Run: headless pygame with SDL's dummy video driver; simulated clock (each Clock.tick advances the game by its frame time, no real sleeping); random seed 0; keys injected as events and as key.get_pressed() state; no mouse input.
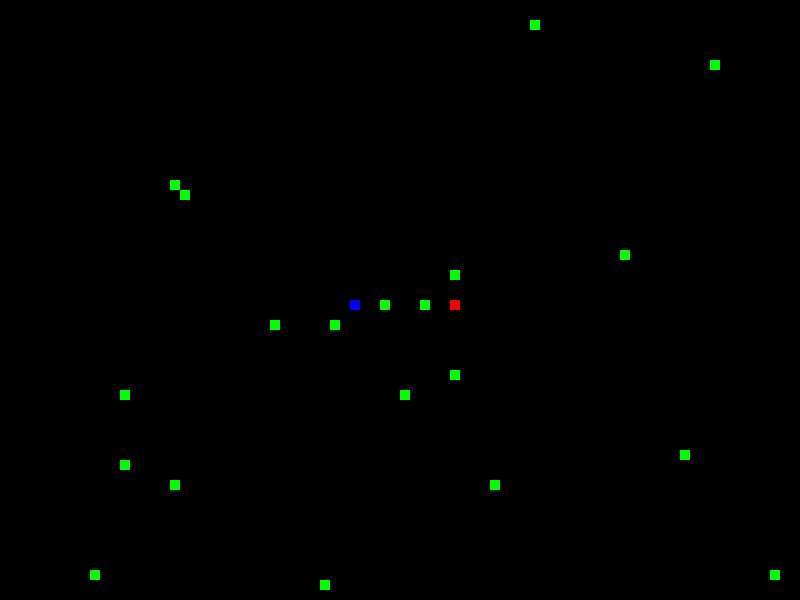
Frame 1 of 1 · flips 1–60 · no input

The pygame program that drew these frames:

import pygame
import random
from pygame.constants import QUIT, KEYDOWN, K_LEFT, K_RIGHT, K_UP, K_DOWN, K_RSHIFT, K_a, K_d, K_w, K_s, K_LSHIFT

pygame.init()

game_display = pygame.display.set_mode((800, 600))
pygame.display.set_caption("DCCP Snake Game")

class Body:
    def __init__(self, x, y, dx, dy):
        self.x = x
        self.y = y
        self.dx = dx
        self.dy = dy


    def tick(self):
        self.x += self.dx
        self.y += self.dy

class Player:
    def __init__(self, x, y, left, right, up, down):
        self.x = x
        self.dx = 0
        self.y = y
        self.dy = 0
        self.left = left
        self.right = right
        self.up = up
        self.down = down
        self.body_list = []

    def handle_event(self, event):
        if event.key == self.left:
            self.dx = -10
            self.dy = 0
        elif event.key == self.right:
            self.dx = 10
            self.dy = 0
        elif event.key == self.up:
            self.dx = 0
            self.dy = -10
        elif event.key == self.down:
            self.dx = 0
            self.dy = 10



    def tick(self):
        self.x+=self.dx
        self.y+=self.dy
        if len(self.body_list)!=0:
            for body in self.body_list:
                body.tick()
            for i in range(len(self.body_list)-1,0, -1):
                self.body_list[i].dx = self.body_list[i-1].dx
                self.body_list[i].dy = self.body_list[i - 1].dy
            self.body_list[0].dx = self.dx
            self.body_list[0].dy = self.dy


    def add_body(self):
        if len(self.body_list)==0:
            self.body_list.append(Body(self.x-self.dx, self.y-self.dy, self.dx, self.dy))
        else:
            self.body_list.append(Body(self.body_list[-1].x-self.body_list[-1].dx, self.body_list[-1].y-self.body_list[-1].dy, self.body_list[-1].dx, self.body_list[-1].dy))


class Food:
    def __init__(self):
        self.x = random.randint(0, 79)*10
        self.y = random.randint(0, 59)*10

game_over = False
WHITE = (255, 255, 255)
GREY = (192, 192, 192)
BLACK = (0, 0, 0)
BLUE = (0, 0, 255)
LIGHTBLUE = (0, 0, 192)
GREEN = (0,255,0)
RED = (255, 0, 0)
LIGHTRED = (192, 0, 0)


player1 = Player(450, 300, K_LEFT, K_RIGHT, K_UP, K_DOWN)
player2 = Player(350, 300, K_a, K_d, K_w, K_s)
foods = [Food() for _ in range(20)]

game_display.fill(BLACK)
clock = pygame.time.Clock()

while not game_over:
    for event in pygame.event.get():
        if event.type == QUIT:
            game_over = True
            break
        if event.type == KEYDOWN:
            player1.handle_event(event)
            player2.handle_event(event)
    if pygame.key.get_pressed()[K_RSHIFT]:
        player1.tick()
    if pygame.key.get_pressed()[K_LSHIFT]:
        player2.tick()

    player1.tick()
    player2.tick()
    game_display.fill(BLACK)
    if not (0<=player1.x<=790 and 0<=player1.y<=590 and 0<=player2.x<=790 and 0<=player2.y<=590):
        game_over=True
    for i, food in enumerate(foods):
        pygame.draw.rect(game_display, GREEN, [food.x, food.y, 10, 10])
        if player1.x == food.x and player1.y == food.y:
            foods[i]=Food()
            player1.add_body()
        elif player2.x == food.x and player2.y == food.y:
            foods[i]=Food()
            player2.add_body()
    pygame.draw.rect(game_display, RED, [player1.x, player1.y, 10, 10])
    pygame.draw.rect(game_display, BLUE, [player2.x, player2.y, 10, 10])
    for body in player1.body_list:
        pygame.draw.rect(game_display, LIGHTRED, [body.x, body.y, 10, 10])
        if player1.x == body.x and player1.y == body.y:
            game_over=True
        elif player2.x == body.x and player2.y == body.y:
            game_over=True

    for body in player2.body_list:
        pygame.draw.rect(game_display, LIGHTBLUE, [body.x, body.y, 10, 10])
        if player1.x == body.x and player1.y == body.y:
            game_over = True
        elif player2.x == body.x and player2.y == body.y:
            game_over = True
    pygame.display.update()

    clock.tick(10)
